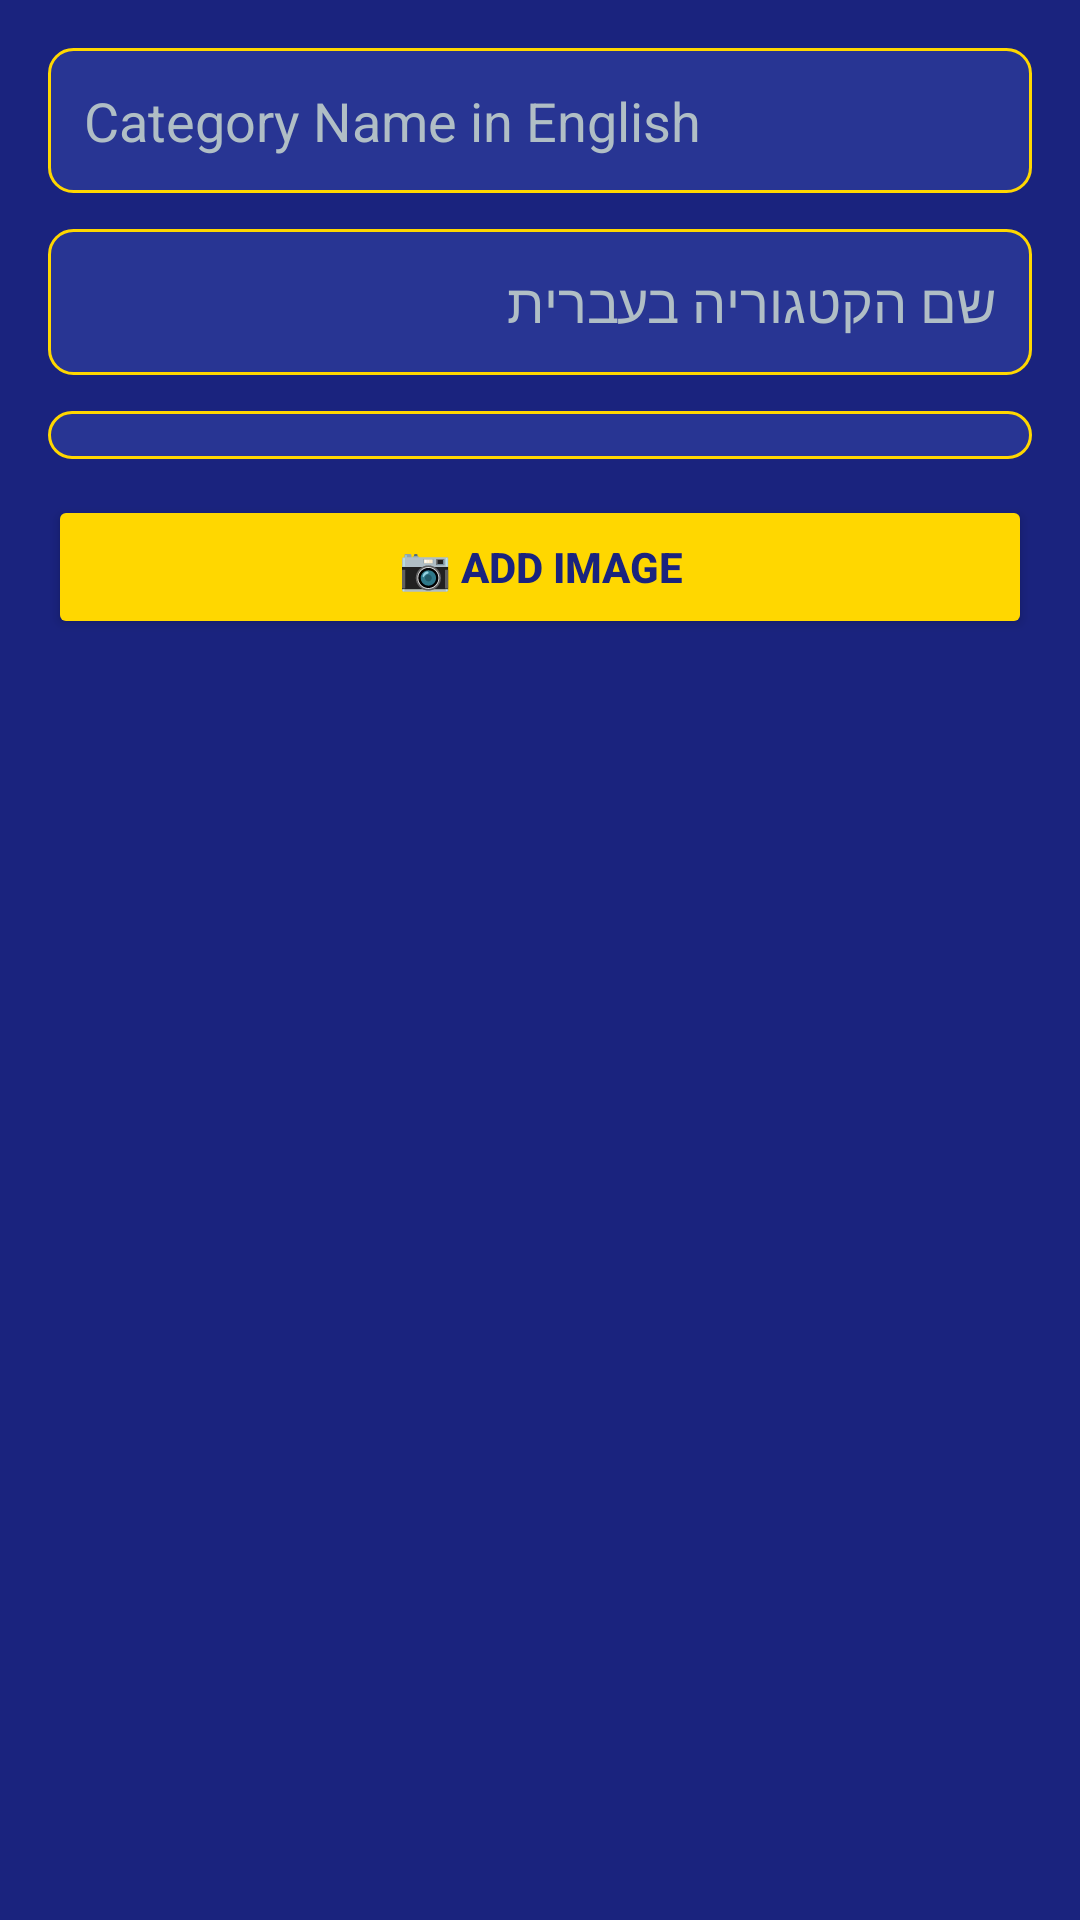

Here is an Android app screen rendered from its layout file. Give the layout XML and the strings, colors and styles it references.
<!-- AndroidManifest.xml: application theme Theme.EnglishKingdom -->
<!-- res/layout/dialog_category.xml -->
<?xml version="1.0" encoding="utf-8"?>
<LinearLayout
    xmlns:android="http://schemas.android.com/apk/res/android"
    android:layout_width="match_parent"
    android:layout_height="wrap_content"
    android:orientation="vertical"
    android:padding="16dp"
    android:background="#1A237E">

    
    <EditText
        android:id="@+id/etCategoryName"
        android:layout_width="match_parent"
        android:layout_height="wrap_content"
        android:hint="Category Name in English"
        android:textColorHint="#B0BEC5"
        android:textColor="#FFFFFF"
        android:inputType="textCapSentences"
        android:background="@drawable/input_background"
        android:padding="12dp"
        android:layout_marginBottom="12dp"/>

    
    <EditText
        android:id="@+id/etCategoryNameHebrew"
        android:layout_width="match_parent"
        android:layout_height="wrap_content"
        android:hint="שם הקטגוריה בעברית"
        android:textColorHint="#B0BEC5"
        android:textColor="#FFFFFF"
        android:inputType="textCapSentences"
        android:background="@drawable/input_background"
        android:padding="12dp"
        android:layout_marginBottom="12dp"/>

    
    <Spinner
        android:id="@+id/spinnerCategoryType"
        android:layout_width="match_parent"
        android:layout_height="wrap_content"
        android:background="@drawable/input_background"
        android:paddingStart="12dp"
        android:paddingEnd="12dp"
        android:paddingTop="8dp"
        android:paddingBottom="8dp"
        android:layout_marginBottom="12dp" />

    

    <ImageView
        android:id="@+id/imgPreview"
        android:layout_width="match_parent"
        android:layout_height="200dp"
        android:scaleType="fitCenter"
        android:adjustViewBounds="true"
        android:layout_marginBottom="8dp"
        android:visibility="gone"/>

    
    <Button
        android:id="@+id/btnAddImage"
        android:layout_width="match_parent"
        android:layout_height="wrap_content"
        android:text="📷 Add Image"
        android:textColor="#1A237E"
        android:backgroundTint="#FFD700"
        android:textStyle="bold"/>

</LinearLayout>
<!-- resources referenced by this layout -->
<resources>
  <!-- drawable input_background (drawable) -->
  <?xml version="1.0" encoding="utf-8"?>
  <shape xmlns:android="http://schemas.android.com/apk/res/android"
      android:shape="rectangle">
  
      
      <solid android:color="#283593"/>
  
      
      <corners android:radius="8dp"/>
  
      
      <stroke
          android:width="1dp"
          android:color="#FFD700"/>
  
  </shape>
  <style name="Theme.EnglishKingdom" parent="Base.Theme.EnglishKingdom" />
  <style name="Base.Theme.EnglishKingdom" parent="Theme.Material3.DayNight.NoActionBar">
          
          
      </style>
</resources>
